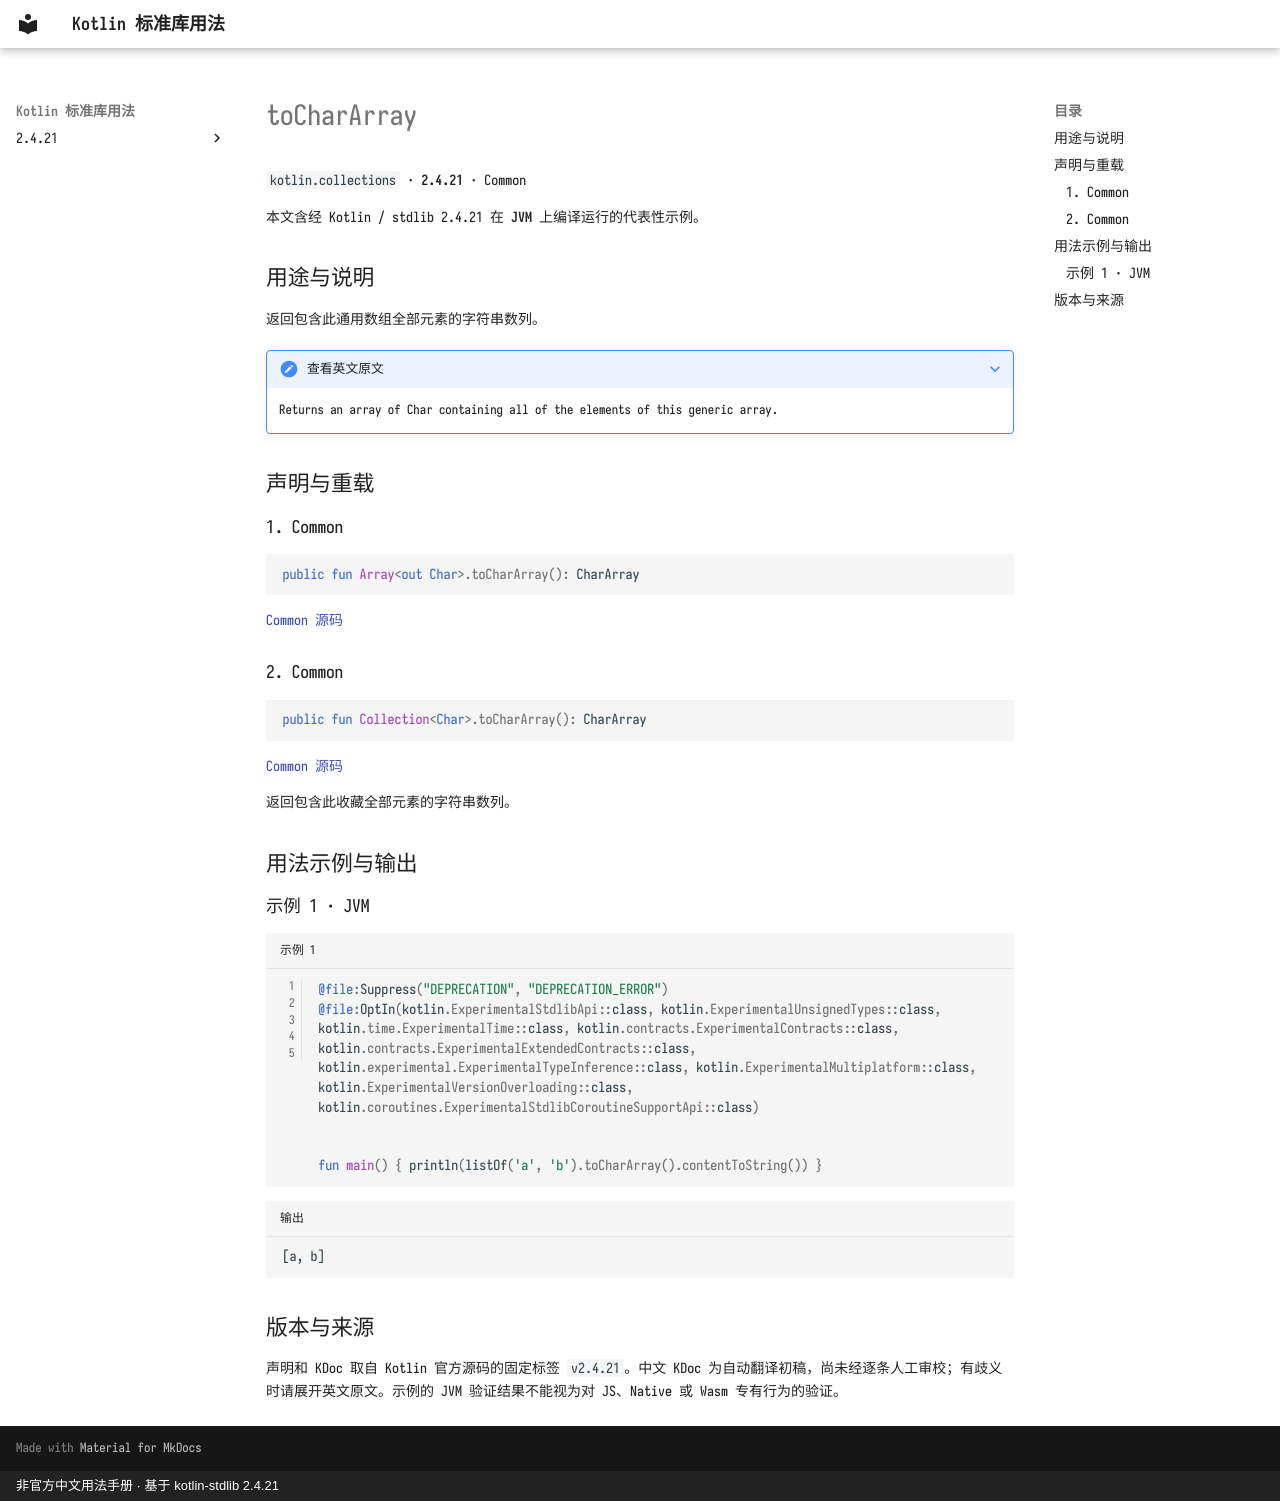

repository: oooooooko/kotlin-stdlib-docs · page: zh/api/kotlin.collections/tochararray--7c85cb51/index.html · generator: mkdocs · copyright: 非官方中文用法手册 · 基于 kotlin-stdlib 2.4.21

# toCharArray

`kotlin.collections` · **2.4.21** · Common

本文含经 Kotlin / stdlib 2.4.21 在 **JVM** 上编译运行的代表性示例。

## 用途与说明

返回包含此通用数组全部元素的字符串数列。

??? note "查看英文原文"

    Returns an array of Char containing all of the elements of this generic array.

## 声明与重载

### 1. Common

```kotlin
public fun Array<out Char>.toCharArray(): CharArray
```

[Common 源码](https://github.com/JetBrains/kotlin/blob/v2.4.21/libraries/stdlib/common/src/generated/_Arrays.kt#L10015)

### 2. Common

```kotlin
public fun Collection<Char>.toCharArray(): CharArray
```

[Common 源码](https://github.com/JetBrains/kotlin/blob/v2.4.21/libraries/stdlib/common/src/generated/_Collections.kt#L1287)

返回包含此收藏全部元素的字符串数列。

## 用法示例与输出

### 示例 1 · JVM

```kotlin title="示例 1" linenums="1"
@file:Suppress("DEPRECATION", "DEPRECATION_ERROR")
@file:OptIn(kotlin.ExperimentalStdlibApi::class, kotlin.ExperimentalUnsignedTypes::class, kotlin.time.ExperimentalTime::class, kotlin.contracts.ExperimentalContracts::class, kotlin.contracts.ExperimentalExtendedContracts::class, kotlin.experimental.ExperimentalTypeInference::class, kotlin.ExperimentalMultiplatform::class, kotlin.ExperimentalVersionOverloading::class, kotlin.coroutines.ExperimentalStdlibCoroutineSupportApi::class)


fun main() { println(listOf('a', 'b').toCharArray().contentToString()) }
```

```text title="输出"
[a, b]
```

## 版本与来源

声明和 KDoc 取自 Kotlin 官方源码的固定标签 `v2.4.21`。中文 KDoc 为自动翻译初稿，尚未经逐条人工审校；有歧义时请展开英文原文。示例的 JVM 验证结果不能视为对 JS、Native 或 Wasm 专有行为的验证。
